Dataset: CNN dataset (GitHub, Syzoul/Chili-Detection-and-Classification-AI-Model). Classes: defective chili, dry chili, normal chili.

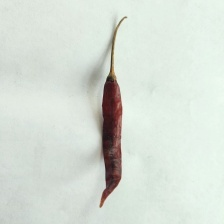
Label: dry chili

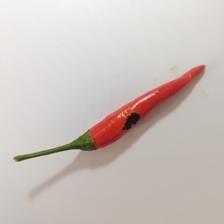
Label: defective chili

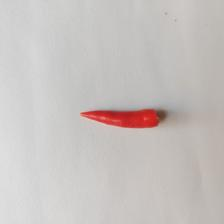
Label: defective chili

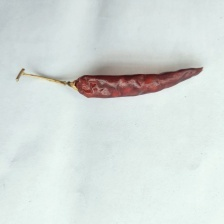
Label: dry chili

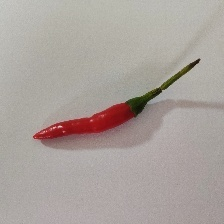
Label: normal chili

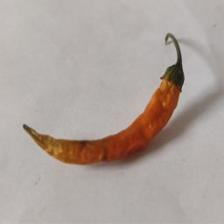
Label: dry chili
